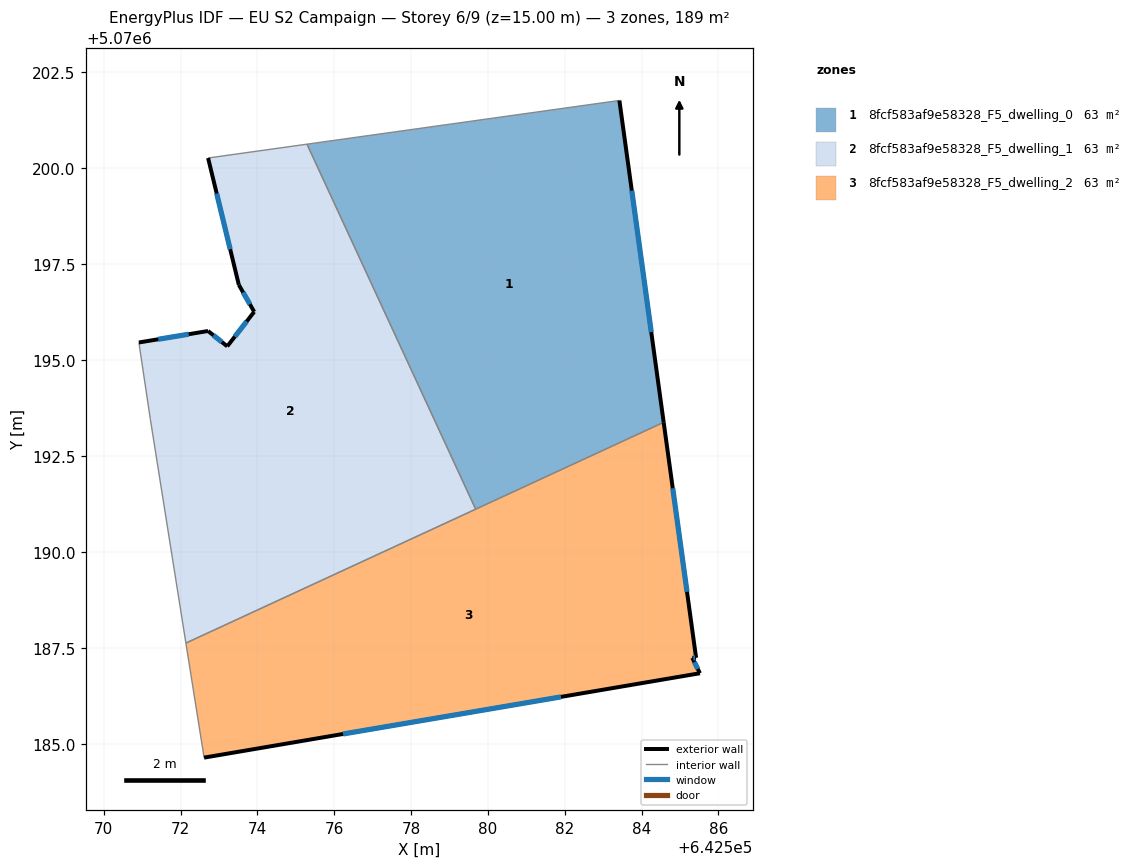
=== STOREY PLAN SPEC (per zone: floor XY polygon, exterior-wall plan segments, windows/doors) ===
zone 1: 8fcf583af9e58328_F5_dwelling_0  (63.0 m²)
  floor: (642584.57, 5070193.38) (642583.42, 5070201.76) (642575.29, 5070200.62) (642579.68, 5070191.12)
  exterior wall: (642583.42, 5070201.76) – (642584.57, 5070193.38)  [8.5 m]
    window: (642583.75, 5070199.41) – (642584.25, 5070195.73)  [4.9 m²]
  interior walls: 3
zone 2: 8fcf583af9e58328_F5_dwelling_1  (63.0 m²)
  floor: (642579.68, 5070191.12) (642575.29, 5070200.62) (642572.71, 5070200.26) (642573.51, 5070196.96) (642573.91, 5070196.26) (642573.21, 5070195.36) (642572.71, 5070195.76) (642570.91, 5070195.46) (642571.21, 5070193.46) (642572.14, 5070187.63)
  exterior wall: (642570.91, 5070195.46) – (642572.71, 5070195.76)  [1.8 m]
    window: (642571.42, 5070195.54) – (642572.21, 5070195.68)  [1.1 m²]
  exterior wall: (642572.71, 5070195.76) – (642573.21, 5070195.36)  [0.6 m]
    window: (642572.85, 5070195.65) – (642573.07, 5070195.47)  [0.4 m²]
  exterior wall: (642573.21, 5070195.36) – (642573.91, 5070196.26)  [1.1 m]
    window: (642573.41, 5070195.61) – (642573.72, 5070196.01)  [0.7 m²]
  exterior wall: (642573.91, 5070196.26) – (642573.51, 5070196.96)  [0.8 m]
    window: (642573.80, 5070196.46) – (642573.63, 5070196.76)  [0.5 m²]
  exterior wall: (642573.51, 5070196.96) – (642572.71, 5070200.26)  [3.4 m]
    window: (642573.29, 5070197.89) – (642572.94, 5070199.34)  [2.0 m²]
  interior walls: 5
zone 3: 8fcf583af9e58328_F5_dwelling_2  (63.0 m²)
  floor: (642585.52, 5070186.85) (642585.32, 5070187.25) (642585.42, 5070187.25) (642584.57, 5070193.38) (642572.14, 5070187.63) (642572.61, 5070184.65)
  exterior wall: (642585.52, 5070186.85) – (642572.61, 5070184.65)  [13.1 m]
    window: (642581.90, 5070186.23) – (642576.23, 5070185.27)  [7.6 m²]
  exterior wall: (642584.57, 5070193.38) – (642585.42, 5070187.25)  [6.2 m]
    window: (642584.81, 5070191.66) – (642585.18, 5070188.97)  [3.6 m²]
  exterior wall: (642585.42, 5070187.25) – (642585.32, 5070187.25)  [0.1 m]
    window: (642585.39, 5070187.25) – (642585.35, 5070187.25)  [0.1 m²]
  exterior wall: (642585.32, 5070187.25) – (642585.52, 5070186.85)  [0.4 m]
    window: (642585.38, 5070187.14) – (642585.46, 5070186.96)  [0.3 m²]
  interior walls: 3

=== DERIVED (storey summary) ===
Building: EU S2 Campaign
Storey: 6 of 9  (floor level z = 15.00 m)
Storey gross floor area: 188.9 m²
Zones on this storey: 3
  - 8fcf583af9e58328_F5_dwelling_0: floor 63.0 m²; exterior wall 8.5 m (25.4 m²); 1 window(s) 4.9 m²; WWR 19.3%
  - 8fcf583af9e58328_F5_dwelling_1: floor 63.0 m²; exterior wall 7.8 m (23.4 m²); 5 window(s) 4.5 m²; WWR 19.3%
  - 8fcf583af9e58328_F5_dwelling_2: floor 63.0 m²; exterior wall 19.8 m (59.5 m²); 4 window(s) 11.5 m²; WWR 19.3%
Zone adjacency (shared interzone walls):
  - 8fcf583af9e58328_F5_dwelling_0 ↔ 8fcf583af9e58328_F5_dwelling_1
  - 8fcf583af9e58328_F5_dwelling_0 ↔ 8fcf583af9e58328_F5_dwelling_2
  - 8fcf583af9e58328_F5_dwelling_1 ↔ 8fcf583af9e58328_F5_dwelling_2